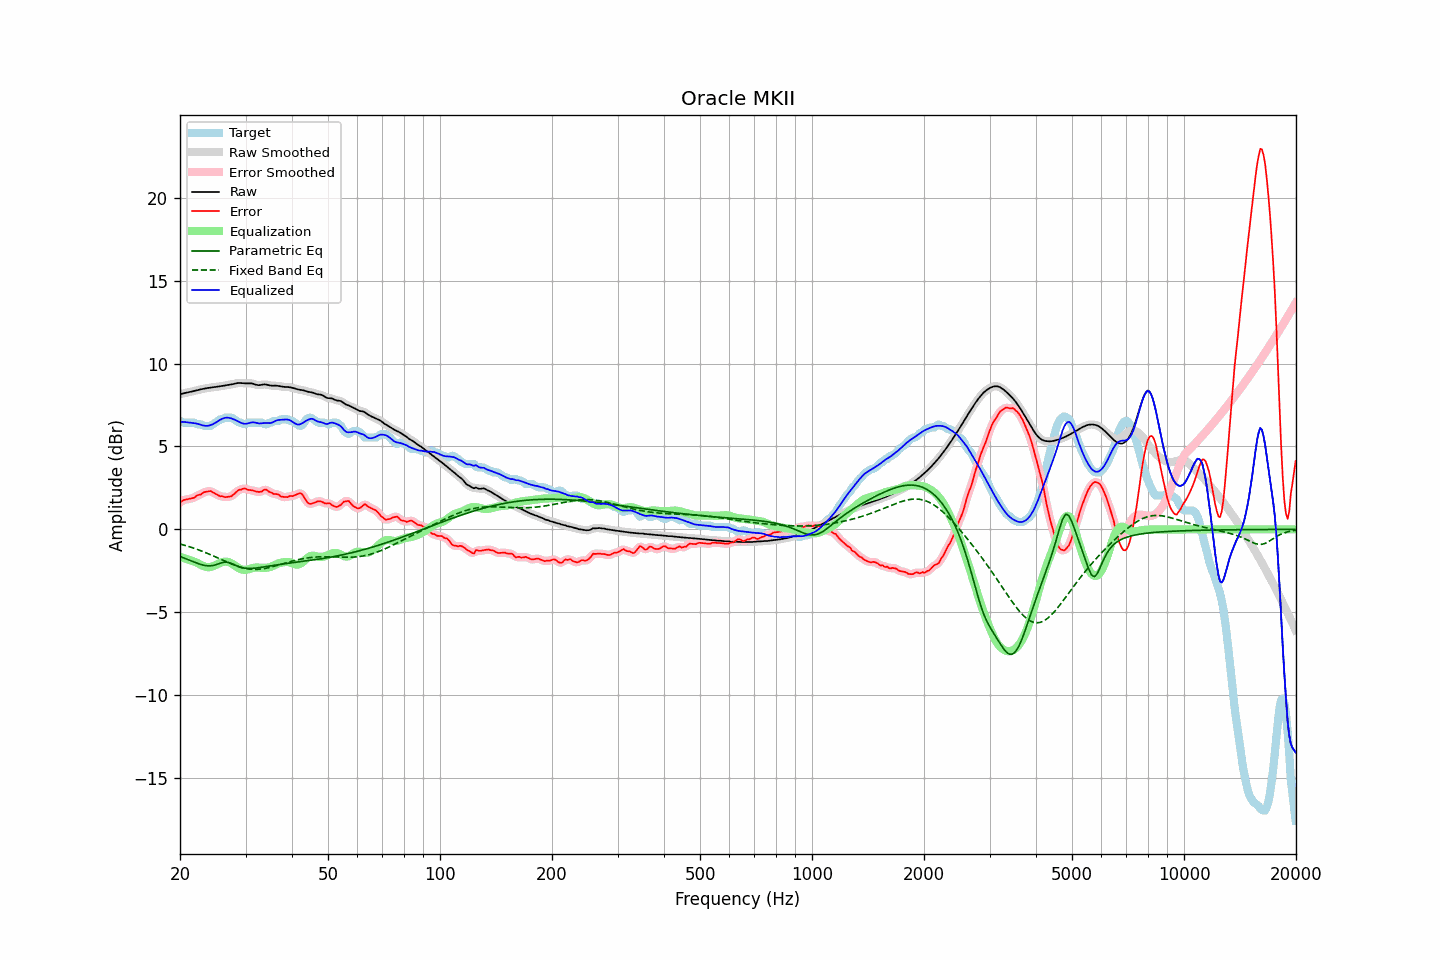

Data behind this chart, as committed beside it:
frequency, raw, error, smoothed, error_smoothed, equalization, parametric_eq, fixed_band_eq, equalized_raw, equalized_smoothed, target
20.00, 8.15, 1.61, 8.15, 1.62, -1.66, -1.64, -0.88, 6.49, 6.49, 6.54
20.20, 8.18, 1.69, 8.18, 1.69, -1.69, -1.67, -0.91, 6.49, 6.49, 6.49
20.40, 8.20, 1.76, 8.20, 1.74, -1.72, -1.71, -0.93, 6.48, 6.48, 6.44
20.61, 8.23, 1.79, 8.22, 1.79, -1.75, -1.75, -0.96, 6.48, 6.47, 6.44
20.81, 8.24, 1.80, 8.24, 1.81, -1.78, -1.78, -0.99, 6.46, 6.46, 6.44
21.02, 8.26, 1.82, 8.26, 1.82, -1.81, -1.82, -1.02, 6.45, 6.45, 6.44
21.23, 8.28, 1.84, 8.28, 1.84, -1.85, -1.86, -1.05, 6.44, 6.44, 6.44
21.44, 8.31, 1.87, 8.31, 1.86, -1.88, -1.90, -1.08, 6.42, 6.42, 6.44
21.66, 8.33, 1.89, 8.33, 1.89, -1.91, -1.94, -1.11, 6.42, 6.42, 6.44
21.87, 8.35, 1.92, 8.35, 1.94, -1.95, -1.98, -1.15, 6.41, 6.41, 6.44
22.09, 8.38, 2.00, 8.38, 1.99, -1.99, -2.02, -1.18, 6.39, 6.39, 6.38
22.31, 8.40, 2.06, 8.40, 2.04, -2.04, -2.05, -1.22, 6.37, 6.37, 6.34
22.54, 8.43, 2.09, 8.43, 2.09, -2.09, -2.09, -1.25, 6.34, 6.34, 6.34
22.76, 8.45, 2.11, 8.45, 2.13, -2.14, -2.12, -1.29, 6.31, 6.31, 6.34
22.99, 8.47, 2.18, 8.47, 2.18, -2.19, -2.15, -1.33, 6.28, 6.28, 6.29
23.22, 8.49, 2.25, 8.49, 2.23, -2.23, -2.17, -1.37, 6.26, 6.26, 6.24
23.45, 8.51, 2.27, 8.51, 2.27, -2.26, -2.19, -1.41, 6.24, 6.24, 6.24
23.69, 8.52, 2.28, 8.52, 2.29, -2.28, -2.19, -1.45, 6.25, 6.25, 6.24
23.92, 8.54, 2.30, 8.54, 2.30, -2.28, -2.20, -1.49, 6.26, 6.26, 6.24
24.16, 8.55, 2.31, 8.55, 2.29, -2.27, -2.19, -1.53, 6.29, 6.29, 6.24
24.40, 8.57, 2.26, 8.57, 2.26, -2.24, -2.19, -1.57, 6.32, 6.32, 6.31
24.65, 8.58, 2.20, 8.58, 2.21, -2.20, -2.16, -1.61, 6.37, 6.37, 6.38
24.89, 8.59, 2.15, 8.59, 2.15, -2.16, -2.14, -1.66, 6.43, 6.43, 6.44
25.14, 8.60, 2.10, 8.60, 2.09, -2.11, -2.11, -1.70, 6.49, 6.49, 6.50
25.39, 8.61, 2.04, 8.62, 2.05, -2.07, -2.08, -1.75, 6.55, 6.55, 6.57
25.65, 8.63, 1.99, 8.63, 2.01, -2.02, -2.04, -1.79, 6.61, 6.61, 6.64
25.91, 8.65, 2.01, 8.65, 1.99, -1.99, -2.01, -1.83, 6.66, 6.66, 6.64
26.16, 8.66, 1.98, 8.66, 1.97, -1.96, -1.99, -1.88, 6.70, 6.70, 6.68
26.43, 8.68, 1.94, 8.68, 1.96, -1.95, -1.98, -1.92, 6.73, 6.73, 6.74
26.69, 8.69, 1.95, 8.69, 1.95, -1.95, -1.98, -1.96, 6.74, 6.74, 6.74
26.96, 8.71, 1.97, 8.71, 1.96, -1.97, -1.99, -2.01, 6.74, 6.74, 6.74
27.23, 8.72, 1.98, 8.72, 1.98, -2.00, -2.02, -2.05, 6.72, 6.72, 6.74
27.50, 8.74, 2.00, 8.74, 2.02, -2.05, -2.05, -2.09, 6.69, 6.69, 6.74
27.77, 8.76, 2.08, 8.76, 2.08, -2.11, -2.10, -2.12, 6.66, 6.66, 6.68
28.05, 8.79, 2.16, 8.79, 2.16, -2.17, -2.14, -2.16, 6.62, 6.62, 6.63
28.33, 8.81, 2.25, 8.81, 2.26, -2.24, -2.18, -2.20, 6.57, 6.57, 6.56
28.62, 8.83, 2.34, 8.82, 2.33, -2.30, -2.23, -2.23, 6.52, 6.52, 6.49
28.90, 8.83, 2.39, 8.83, 2.38, -2.36, -2.26, -2.26, 6.47, 6.47, 6.44
29.19, 8.83, 2.39, 8.83, 2.42, -2.40, -2.29, -2.29, 6.43, 6.43, 6.44
29.48, 8.82, 2.45, 8.82, 2.45, -2.43, -2.32, -2.32, 6.39, 6.39, 6.37
29.78, 8.81, 2.47, 8.81, 2.45, -2.44, -2.34, -2.34, 6.37, 6.37, 6.34
30.08, 8.80, 2.45, 8.81, 2.44, -2.43, -2.35, -2.36, 6.37, 6.37, 6.35
30.38, 8.81, 2.39, 8.81, 2.41, -2.42, -2.36, -2.38, 6.39, 6.39, 6.41
30.68, 8.81, 2.37, 8.81, 2.38, -2.40, -2.36, -2.39, 6.41, 6.41, 6.44
30.99, 8.81, 2.37, 8.81, 2.36, -2.37, -2.36, -2.40, 6.44, 6.44, 6.44
31.30, 8.79, 2.36, 8.79, 2.35, -2.34, -2.35, -2.41, 6.46, 6.45, 6.44
31.61, 8.77, 2.33, 8.77, 2.33, -2.31, -2.34, -2.41, 6.46, 6.45, 6.44
31.93, 8.73, 2.30, 8.74, 2.30, -2.30, -2.33, -2.41, 6.44, 6.44, 6.44
32.24, 8.71, 2.27, 8.71, 2.27, -2.30, -2.32, -2.41, 6.41, 6.41, 6.44
32.57, 8.70, 2.26, 8.70, 2.26, -2.31, -2.31, -2.40, 6.39, 6.40, 6.44
32.89, 8.71, 2.27, 8.71, 2.27, -2.32, -2.29, -2.40, 6.39, 6.39, 6.44
33.22, 8.72, 2.29, 8.72, 2.31, -2.32, -2.28, -2.38, 6.40, 6.40, 6.44
33.55, 8.74, 2.37, 8.74, 2.36, -2.32, -2.26, -2.37, 6.42, 6.41, 6.37
33.89, 8.74, 2.40, 8.74, 2.39, -2.32, -2.25, -2.35, 6.42, 6.42, 6.34
34.23, 8.73, 2.38, 8.73, 2.37, -2.31, -2.23, -2.33, 6.42, 6.42, 6.35
34.57, 8.71, 2.29, 8.71, 2.32, -2.30, -2.22, -2.31, 6.41, 6.41, 6.41
34.92, 8.68, 2.24, 8.68, 2.25, -2.27, -2.20, -2.29, 6.41, 6.41, 6.44
35.27, 8.67, 2.22, 8.67, 2.19, -2.24, -2.19, -2.27, 6.43, 6.43, 6.45
35.62, 8.67, 2.14, 8.67, 2.16, -2.19, -2.17, -2.24, 6.47, 6.47, 6.52
35.97, 8.67, 2.13, 8.67, 2.14, -2.14, -2.16, -2.21, 6.53, 6.52, 6.54
... 635 more rows
